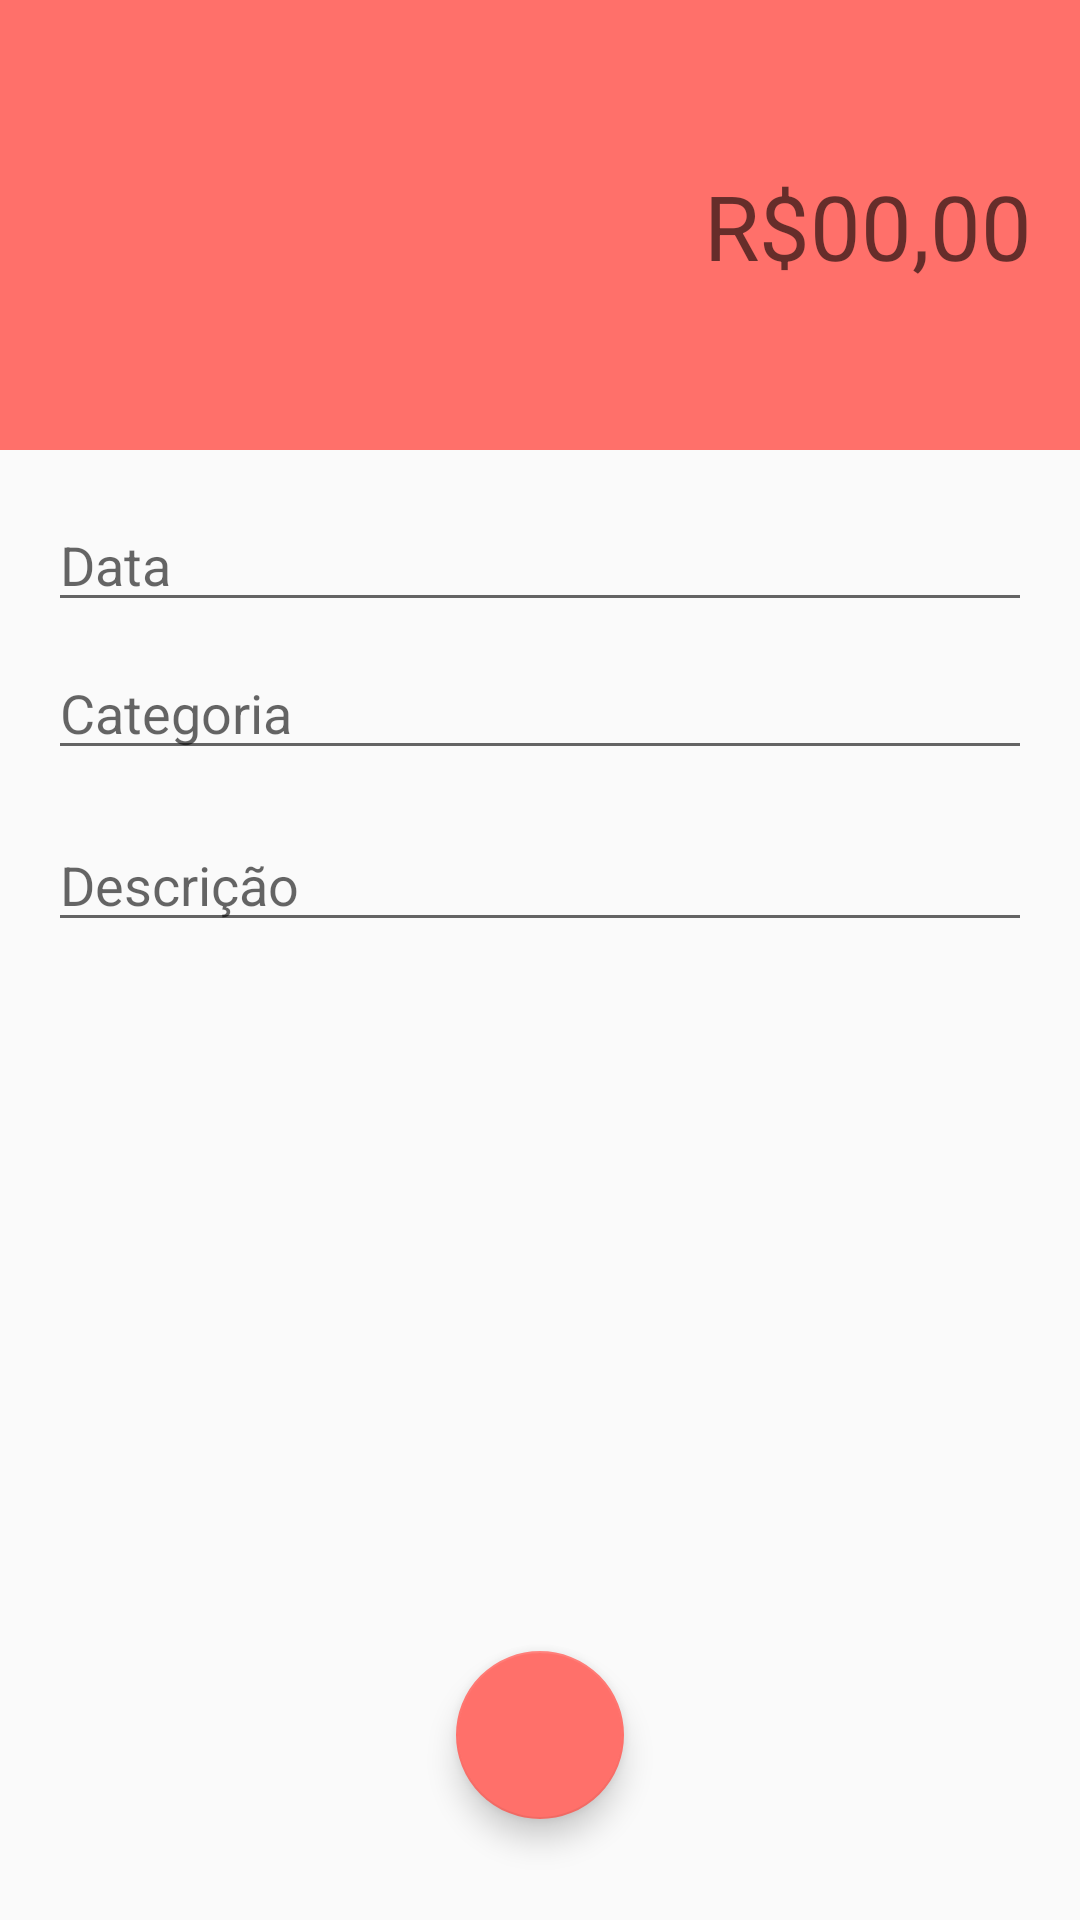

Produce the Android XML layout that renders to this screen, including the resource entries it uses.
<!-- AndroidManifest.xml: activity theme despesasTheme -->
<!-- res/layout/activity_despesas.xml -->
<?xml version="1.0" encoding="utf-8"?>
<androidx.constraintlayout.widget.ConstraintLayout xmlns:android="http://schemas.android.com/apk/res/android"
    xmlns:app="http://schemas.android.com/apk/res-auto"

    xmlns:tools="http://schemas.android.com/tools"
    android:layout_width="match_parent"
    android:layout_height="match_parent"
    tools:context=".activitys.DespesasActivity">

    <androidx.constraintlayout.widget.ConstraintLayout
        android:id="@+id/relativeLayout"
        android:layout_width="0dp"
        android:layout_height="150dp"
        android:orientation="horizontal"
        android:background="@color/colorPrimaryDespesas"
        app:layout_constraintEnd_toEndOf="parent"
        app:layout_constraintStart_toStartOf="parent"
        app:layout_constraintTop_toTopOf="parent">


        <EditText
            android:id="@+id/editTextValor"
            android:layout_width="wrap_content"
            android:layout_height="wrap_content"
            android:layout_marginEnd="16dp"
            android:layout_marginRight="16dp"
            android:background="@android:color/transparent"
            android:ems="10"
            android:gravity="right"
            android:hint="R$00,00"
            android:inputType="numberDecimal"
            android:textSize="30sp"
            app:layout_constraintBottom_toBottomOf="parent"
            app:layout_constraintEnd_toEndOf="parent"
            app:layout_constraintTop_toTopOf="parent" />
    </androidx.constraintlayout.widget.ConstraintLayout>




    <EditText
        android:id="@+id/editTextData"
        android:layout_width="0dp"
        android:layout_height="wrap_content"
        android:layout_marginStart="16dp"
        android:layout_marginLeft="16dp"
        android:layout_marginTop="16dp"
        android:layout_marginEnd="16dp"
        android:layout_marginRight="16dp"
        android:ems="10"
        android:hint="Data"
        android:inputType="date"
        app:layout_constraintEnd_toEndOf="parent"
        app:layout_constraintHorizontal_bias="0.0"
        app:layout_constraintStart_toStartOf="parent"
        app:layout_constraintTop_toBottomOf="@+id/relativeLayout" />

    <EditText
        android:id="@+id/editTextCategoria"
        android:layout_width="0dp"
        android:layout_height="wrap_content"
        android:layout_marginStart="16dp"
        android:layout_marginLeft="16dp"
        android:layout_marginTop="8dp"
        android:layout_marginEnd="16dp"
        android:layout_marginRight="16dp"
        android:ems="10"
        android:hint="Categoria"
        android:inputType="textPersonName"
        app:layout_constraintEnd_toEndOf="parent"
        app:layout_constraintHorizontal_bias="0.0"
        app:layout_constraintStart_toStartOf="parent"
        app:layout_constraintTop_toBottomOf="@+id/editTextData" />

    <EditText
        android:id="@+id/editTextDescricao"
        android:layout_width="0dp"
        android:layout_height="wrap_content"
        android:layout_marginStart="16dp"
        android:layout_marginLeft="16dp"
        android:layout_marginTop="16dp"
        android:layout_marginEnd="16dp"
        android:layout_marginRight="16dp"
        android:ems="10"
        android:hint="Descrição"
        android:inputType="textPersonName"
        app:layout_constraintEnd_toEndOf="parent"
        app:layout_constraintHorizontal_bias="0.0"
        app:layout_constraintStart_toStartOf="parent"
        app:layout_constraintTop_toBottomOf="@+id/editTextCategoria" />

    <com.google.android.material.floatingactionbutton.FloatingActionButton
        android:id="@+id/floatingActionButtonDespesa"
        android:layout_width="wrap_content"
        android:layout_height="wrap_content"
        android:layout_marginBottom="16dp"
        android:clickable="true"
        android:onClick="salvarDespesas"
        app:fabSize="normal"
        app:layout_constraintBottom_toBottomOf="parent"
        app:layout_constraintEnd_toEndOf="parent"
        app:layout_constraintHorizontal_bias="0.5"
        app:layout_constraintStart_toStartOf="parent"
        app:layout_constraintTop_toBottomOf="@+id/editTextDescricao"
        app:layout_constraintVertical_bias="0.93"
        app:srcCompat="@drawable/ic_check_branco_24dp" />

</androidx.constraintlayout.widget.ConstraintLayout>
<!-- resources referenced by this layout -->
<resources>
  <color name="colorPrimaryDespesas">#FF706A</color>
  <style name="despesasTheme" parent="Theme.AppCompat.Light.NoActionBar">
          <item name="windowActionBar">false</item>
          <item name="windowNoTitle">true</item>
          <item name="colorPrimary">@color/colorPrimaryDespesas</item>
          <item name="colorPrimaryDark">@color/colorPrimaryDarkDespesas</item>
          <item name="colorAccent">@color/colorAccentDespesas</item>
      </style>
  <color name="colorPrimaryDarkDespesas">#e66560</color>
  <color name="colorAccentDespesas">#ff706a</color>
</resources>
